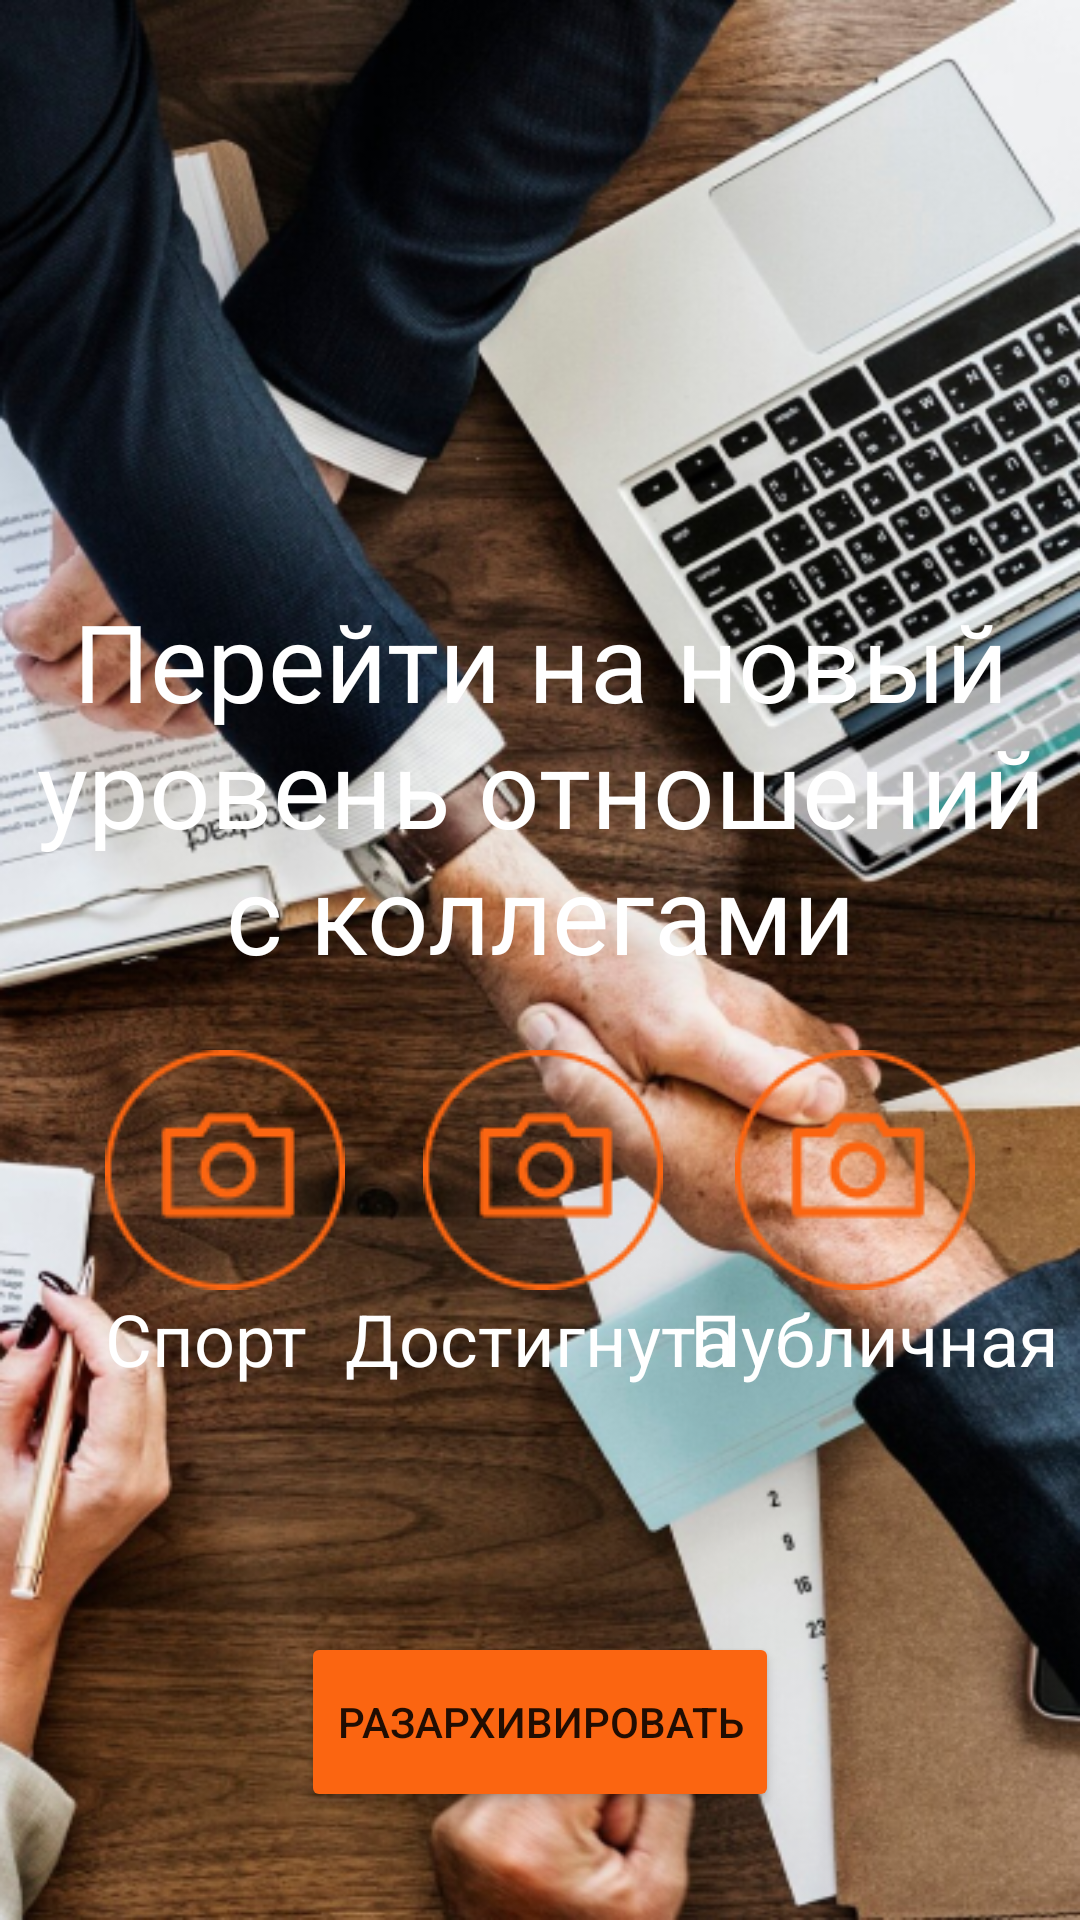

The Android layout XML behind this screen, and the referenced resources:
<!-- AndroidManifest.xml: application theme Theme.BucketList -->
<!-- res/layout/achived_goal.xml -->
<?xml version="1.0" encoding="utf-8"?>
<androidx.constraintlayout.widget.ConstraintLayout xmlns:android="http://schemas.android.com/apk/res/android"
    xmlns:app="http://schemas.android.com/apk/res-auto"
    xmlns:tools="http://schemas.android.com/tools"
    android:layout_width="match_parent"
    android:layout_height="match_parent"
    android:background="@drawable/background_no_task">

    <androidx.constraintlayout.widget.ConstraintLayout
        android:layout_width="match_parent"
        android:layout_height="match_parent"
        app:layout_constraintBottom_toBottomOf="parent"
        app:layout_constraintEnd_toEndOf="parent"
        app:layout_constraintStart_toStartOf="parent"
        app:layout_constraintTop_toTopOf="parent">

        <TextView
            android:id="@+id/textView6"
            android:layout_width="wrap_content"
            android:layout_height="wrap_content"
            android:layout_marginStart="40dp"
            android:layout_marginTop="196dp"
            android:layout_marginEnd="40dp"
            android:gravity="center"
            android:padding="0dp"
            android:text="Перейти на новый уровень отношений с коллегами"
            android:textColor="@color/white"
            android:textSize="36sp"
            app:layout_constraintEnd_toEndOf="parent"
            app:layout_constraintStart_toStartOf="parent"
            app:layout_constraintTop_toTopOf="parent" />

        <androidx.constraintlayout.widget.ConstraintLayout
            android:layout_width="match_parent"
            android:layout_height="match_parent"
            app:layout_constraintBottom_toBottomOf="parent"
            app:layout_constraintEnd_toEndOf="parent"
            app:layout_constraintStart_toStartOf="parent"
            app:layout_constraintTop_toTopOf="parent">

            <ImageView
                android:id="@+id/imageView2"
                android:layout_width="wrap_content"
                android:layout_height="wrap_content"
                android:layout_marginStart="35dp"
                android:layout_marginTop="350dp"
                android:foreground="@drawable/cameraa"
                android:foregroundTint="@color/white"
                app:layout_constraintStart_toStartOf="parent"
                app:layout_constraintTop_toTopOf="parent"
                app:srcCompat="@drawable/cameraa" />

            <TextView
                android:id="@+id/textView7"
                android:layout_width="wrap_content"
                android:layout_height="wrap_content"
                android:layout_marginStart="35dp"
                android:layout_marginTop="430dp"
                android:text="Спорт"
                android:textColor="@color/white"
                android:textSize="24sp"
                app:layout_constraintStart_toStartOf="parent"
                app:layout_constraintTop_toTopOf="parent" />

            <ImageView
                android:id="@+id/imageView3"
                android:layout_width="wrap_content"
                android:layout_height="wrap_content"
                android:layout_marginStart="46dp"

                android:layout_marginTop="350dp"
                android:layout_marginEnd="44dp"
                android:foreground="@drawable/cameraa"
                android:foregroundTint="@color/white"
                app:layout_constraintEnd_toStartOf="@+id/imageView4"
                app:layout_constraintStart_toEndOf="@+id/imageView2"
                app:layout_constraintTop_toTopOf="parent"
                app:srcCompat="@drawable/cameraa" />

            <TextView
                android:id="@+id/textView8"
                android:layout_width="wrap_content"
                android:layout_height="wrap_content"
                android:layout_marginTop="430dp"
                android:text="Достигнута"
                android:textColor="@color/white"
                android:textSize="24sp"
                app:layout_constraintEnd_toEndOf="parent"
                app:layout_constraintStart_toStartOf="parent"
                app:layout_constraintTop_toTopOf="parent" />

            <ImageView
                android:id="@+id/imageView4"
                android:layout_width="0dp"
                android:layout_height="wrap_content"
                android:layout_marginTop="350dp"
                android:layout_marginEnd="35dp"
                android:foreground="@drawable/cameraa"
                android:foregroundTint="@color/white"
                app:layout_constraintEnd_toEndOf="parent"
                app:layout_constraintTop_toTopOf="parent"
                app:srcCompat="@drawable/cameraa" />

            <TextView
                android:id="@+id/textView9"
                android:layout_width="130dp"
                android:layout_height="wrap_content"
                android:layout_marginTop="430dp"
                android:text="Публичная"
                android:textColor="@color/white"
                android:textSize="24sp"
                app:layout_constraintEnd_toEndOf="parent"
                app:layout_constraintTop_toTopOf="parent" />


        </androidx.constraintlayout.widget.ConstraintLayout>


        <Button

            android:id="@+id/button"
            android:layout_width="wrap_content"
            android:layout_height="60dp"
            android:layout_marginBottom="36dp"
            android:backgroundTint="@color/orange_3"
            android:text="Разархивировать"
            app:cornerRadius="20dp"
            app:layout_constraintBottom_toBottomOf="parent"
            app:layout_constraintEnd_toEndOf="parent"
            app:layout_constraintStart_toStartOf="parent" />
    </androidx.constraintlayout.widget.ConstraintLayout>
</androidx.constraintlayout.widget.ConstraintLayout>
<!-- resources referenced by this layout -->
<resources>
  <color name="orange_3">#FB6511</color>
  <color name="white">#FFFFFFFF</color>
  <!-- drawable background_no_task: png bitmap (drawable, 537542 bytes) -->
  <!-- drawable cameraa: png bitmap (drawable, 2797 bytes) -->
  <style name="Theme.BucketList" parent="Theme.MaterialComponents.DayNight.DarkActionBar">
          
          <item name="colorPrimary">@color/orange_2</item>
          <item name="colorPrimaryVariant">@color/orange_3</item>
          <item name="colorOnPrimary">@color/white</item>
          
          <item name="colorSecondary">@color/teal_200</item>
          <item name="colorSecondaryVariant">@color/teal_700</item>
          <item name="colorOnSecondary">@color/black</item>
          
          <item name="android:statusBarColor">?attr/colorPrimaryVariant</item>
          
      </style>
  <color name="orange_2">#FA9359</color>
  <color name="teal_200">#FF03DAC5</color>
  <color name="teal_700">#FF018786</color>
  <color name="black">#FF000000</color>
</resources>
